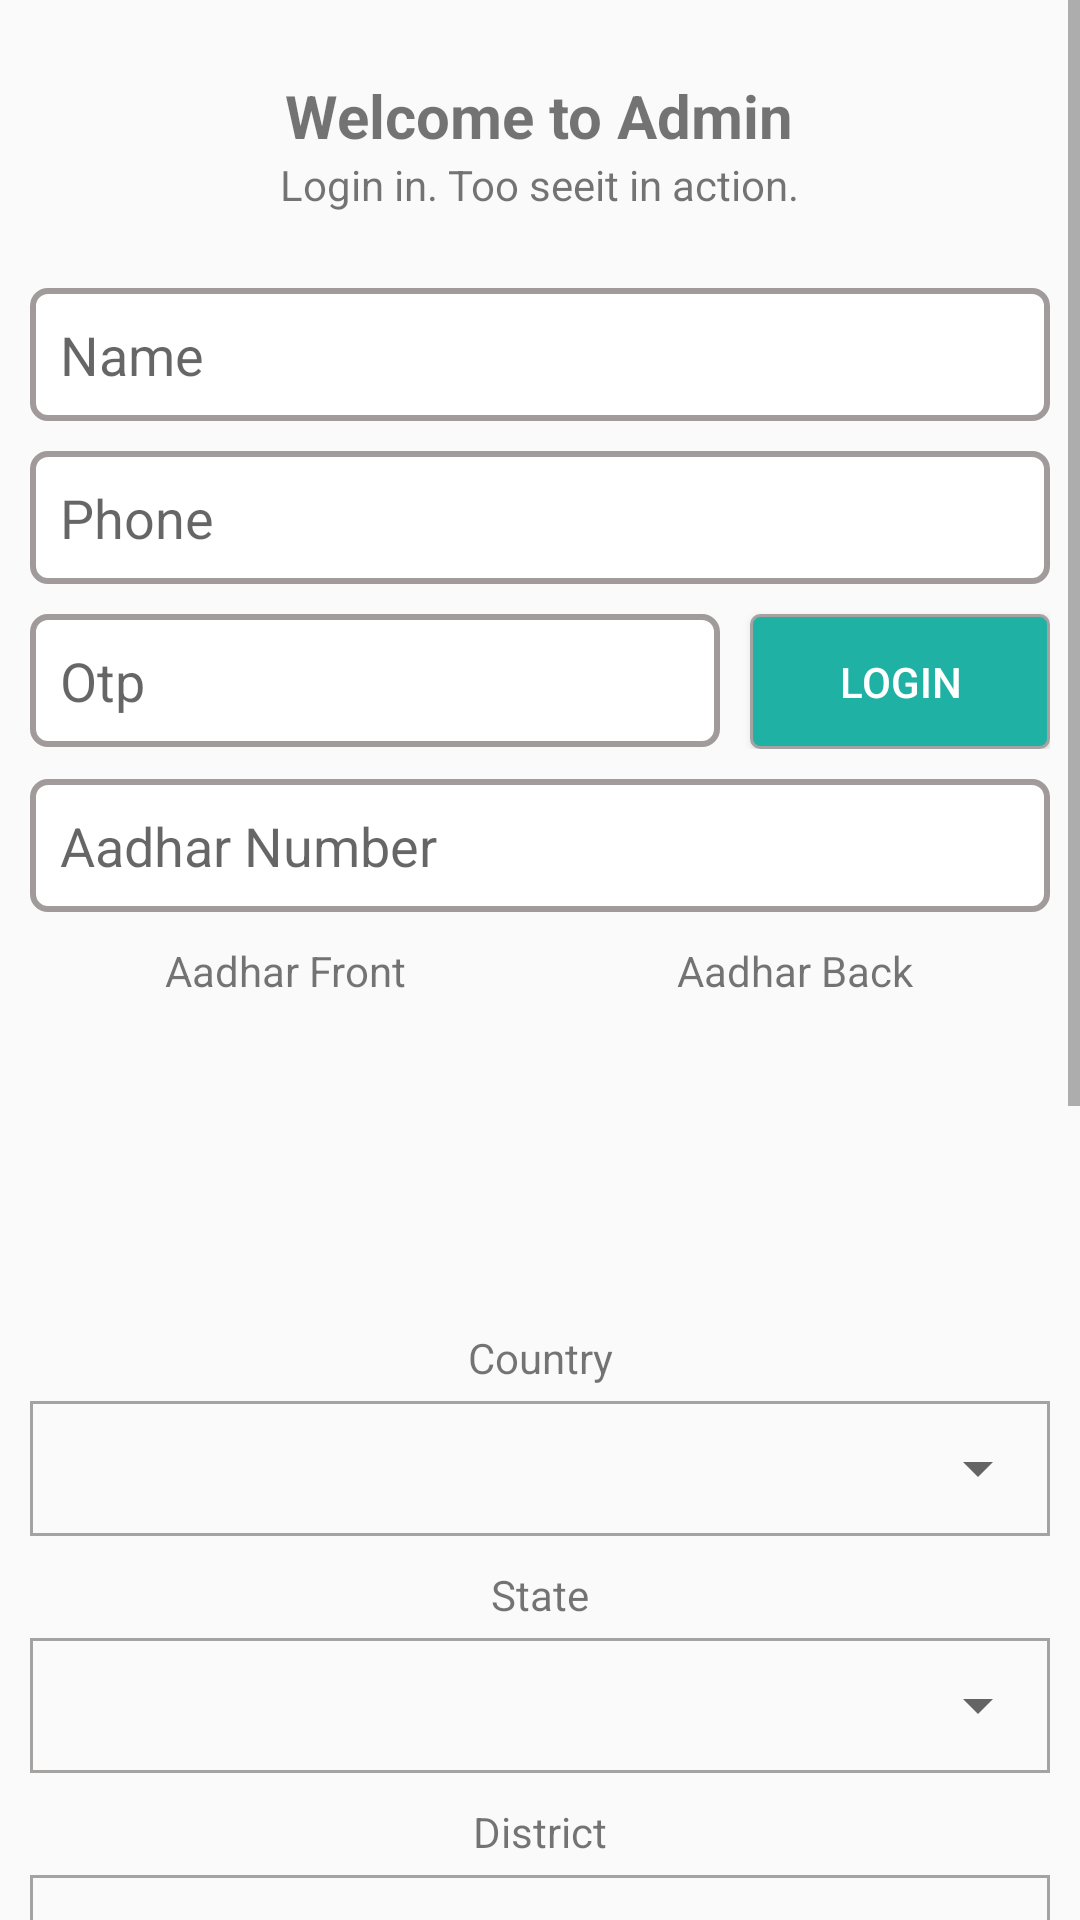

The Android layout XML behind this screen, and the referenced resources:
<!-- AndroidManifest.xml: application theme AppTheme -->
<!-- res/layout/fragment_signup_reporter.xml -->
<?xml version="1.0" encoding="utf-8"?>
<RelativeLayout xmlns:android="http://schemas.android.com/apk/res/android"
    xmlns:app="http://schemas.android.com/apk/res-auto"
    xmlns:tools="http://schemas.android.com/tools"
    android:layout_width="match_parent"
    android:layout_height="match_parent"

    tools:context=".fragment.SignupReporterFragment">
    <ScrollView
        android:layout_width="match_parent"
        android:layout_height="match_parent">
    <LinearLayout
        android:layout_marginTop="25dp"
        android:orientation="vertical"
        android:layout_width="match_parent"
        android:layout_height="wrap_content"
        android:layout_marginHorizontal="10dp">
        <TextView
            android:textStyle="bold"
            android:layout_width="wrap_content"
            android:layout_height="wrap_content"
            android:layout_gravity="center"
            android:text="Welcome to Admin"
            android:textSize="20dp" />

        <TextView
            android:layout_width="wrap_content"
            android:layout_height="wrap_content"
            android:layout_gravity="center"
            android:text="Login in. Too seeit in action." />

        <EditText
            android:layout_marginTop="25dp"
            android:id="@+id/edit_name"
            android:layout_width="match_parent"
            android:layout_height="wrap_content"
            android:background="@drawable/rounded_edittext"
            android:hint="Name"
            android:inputType="text"
            android:padding="10dip" />
        <EditText
            android:maxLength="10"
            android:layout_marginTop="10dp"
            android:id="@+id/edit_phone"
            android:layout_width="match_parent"
            android:layout_height="wrap_content"
            android:background="@drawable/rounded_edittext"
            android:hint="Phone"
            android:inputType="number"
            android:padding="10dip" />
        <RelativeLayout
            android:layout_width="match_parent"
            android:layout_height="55dp">
            <EditText
                android:layout_toLeftOf="@id/getotp"
                android:maxLength="10"
                android:layout_marginTop="10dp"
                android:id="@+id/edit_otp"
                android:layout_width="match_parent"
                android:layout_height="wrap_content"
                android:background="@drawable/rounded_edittext"
                android:hint="Otp"
                android:inputType="number"
                android:padding="10dip" />
            <Button
                android:layout_marginLeft="10dp"
                android:id="@+id/getotp"
                android:layout_alignParentEnd="true"
                android:layout_marginTop="10dp"
                android:textColor="@color/white"
                android:background="@drawable/loginbutton_edittext"
                android:text="Login"
                android:layout_width="100dp"
                android:layout_height="45dp"/>
        </RelativeLayout>


        <EditText
            android:id="@+id/edit_adharnumber"
            android:layout_width="match_parent"
            android:layout_height="wrap_content"
            android:layout_marginTop="10dp"
            android:background="@drawable/rounded_edittext"
            android:hint="Aadhar Number"
            android:inputType="text"
            android:padding="10dp" />
        <LinearLayout
            android:weightSum="2"
            android:layout_marginTop="10dp"
            android:layout_width="match_parent"
            android:layout_height="wrap_content">
            <LinearLayout
                android:orientation="vertical"
                android:layout_weight="1"
                android:layout_width="match_parent"
                android:layout_height="match_parent">
                <TextView
                    android:gravity="center"
                    android:layout_width="match_parent"
                    android:layout_height="wrap_content"
                    android:text="Aadhar Front"/>
                <ImageView
                    android:id="@+id/aadharfront"
                    app:srcCompat="@drawable/ic_baseline_add_24"
                    android:layout_width="match_parent"
                    android:layout_height="100dp"/>
            </LinearLayout>
            <LinearLayout
                android:orientation="vertical"
                android:layout_weight="1"
                android:layout_width="match_parent"
                android:layout_height="match_parent">
                <TextView
                    android:gravity="center"
                    android:layout_width="match_parent"
                    android:layout_height="wrap_content"
                    android:text="Aadhar Back"/>
                <ImageView
                    android:id="@+id/aadharback"
                    app:srcCompat="@drawable/ic_baseline_add_24"
                    android:layout_width="match_parent"
                    android:layout_height="100dp"/>
            </LinearLayout>
        </LinearLayout>
        <TextView
            android:gravity="center"
            android:layout_width="fill_parent"
            android:layout_height="wrap_content"
            android:layout_marginTop="10dip"
            android:text="Country"
            android:layout_marginBottom="5dp"/>
        <LinearLayout
            android:background="@drawable/rounded_spinner"
            android:layout_width="match_parent"
            android:layout_height="45dp">
        <Spinner
            android:id="@+id/spinner"
            android:layout_width="match_parent"
            android:layout_height="45dp"
            android:prompt="@string/app_name"/>
        </LinearLayout>
        <TextView
            android:gravity="center"
            android:layout_width="fill_parent"
            android:layout_height="wrap_content"
            android:layout_marginTop="10dip"
            android:text="State"
            android:layout_marginBottom="5dp"/>
        <LinearLayout
            android:background="@drawable/rounded_spinner"
            android:layout_width="match_parent"
            android:layout_height="45dp">
            <Spinner
                android:id="@+id/spinnerstate"
                android:layout_width="match_parent"
                android:layout_height="45dp"
                android:prompt="@string/app_name"/>
        </LinearLayout>
        <TextView
            android:gravity="center"
            android:layout_width="fill_parent"
            android:layout_height="wrap_content"
            android:layout_marginTop="10dip"
            android:text="District"
            android:layout_marginBottom="5dp"/>
        <LinearLayout
            android:background="@drawable/rounded_spinner"
            android:layout_width="match_parent"
            android:layout_height="45dp">
            <Spinner
                android:id="@+id/spinnerDistrict"
                android:layout_width="match_parent"
                android:layout_height="45dp"
                android:prompt="@string/app_name"/>
        </LinearLayout>
        <TextView
            android:gravity="center"
            android:layout_width="fill_parent"
            android:layout_height="wrap_content"
            android:layout_marginTop="10dip"
            android:text="Block"
            android:layout_marginBottom="5dp"/>
        <LinearLayout
            android:background="@drawable/rounded_spinner"
            android:layout_width="match_parent"
            android:layout_height="45dp">
            <Spinner
                android:id="@+id/spinnerBlock"
                android:layout_width="match_parent"
                android:layout_height="45dp"
                android:prompt="@string/app_name"/>
        </LinearLayout>
        <EditText
            android:id="@+id/edit_pincode"
            android:layout_width="match_parent"
            android:layout_height="wrap_content"
            android:layout_marginTop="10dp"
            android:background="@drawable/rounded_edittext"
            android:hint="Pincode"
            android:inputType="number"
            android:maxLength="6"
            android:padding="10dp" />
        <EditText
            android:layout_marginTop="10dp"
            android:id="@+id/edit_usename"
            android:layout_width="match_parent"
            android:layout_height="wrap_content"
            android:background="@drawable/rounded_edittext"
            android:hint="Username"
            android:inputType="text"
            android:padding="10dip" />

        <EditText
            android:id="@+id/edit_password"
            android:layout_width="match_parent"
            android:layout_height="wrap_content"
            android:layout_marginTop="10dp"
            android:background="@drawable/rounded_edittext"
            android:hint="Password"
            android:inputType="textPassword"
            android:padding="10dp" />
        <Button
            android:layout_marginTop="10dp"
            android:textColor="@color/white"
            android:background="@drawable/loginbutton_edittext"
            android:text="Sign up"
            android:layout_width="match_parent"
            android:layout_height="45dp"/>
        <Button
            android:layout_marginTop="10dp"
            android:textColor="@color/black"
            android:background="@drawable/loginbutton_edittext1"
            android:text="Sign in"
            android:layout_width="match_parent"
            android:layout_height="45dp"/>
        <TextView
            android:layout_marginBottom="50dp"
            android:layout_marginTop="20dp"
            android:layout_width="wrap_content"
            android:layout_height="wrap_content"
            android:layout_gravity="center"
            android:text="App dashboard @ 2020"  />

    </LinearLayout>
    </ScrollView>
</RelativeLayout>
<!-- resources referenced by this layout -->
<resources>
  <color name="black">#000000</color>
  <color name="white">#fff</color>
  <!-- drawable loginbutton_edittext (drawable-v24) -->
  <?xml version="1.0" encoding="utf-8"?>
  <shape xmlns:android="http://schemas.android.com/apk/res/android"
      android:shape="rectangle" android:padding="15dp">
  
      <solid android:color="@color/green" />
      <corners
          android:bottomRightRadius="3dp"
          android:bottomLeftRadius="3dp"
          android:topLeftRadius="3dp"
          android:topRightRadius="3dp" />
      <stroke android:width="1dip" android:color="#A5A2A2" />
  </shape>
  <!-- drawable loginbutton_edittext1 (drawable-v24) -->
  <?xml version="1.0" encoding="utf-8"?>
  <shape xmlns:android="http://schemas.android.com/apk/res/android"
      android:shape="rectangle" android:padding="15dp">
  
      <solid android:color="@color/white" />
      <corners
          android:bottomRightRadius="3dp"
          android:bottomLeftRadius="3dp"
          android:topLeftRadius="3dp"
          android:topRightRadius="3dp" />
      <stroke android:width="1dip" android:color="#A5A2A2" />
  </shape>
  <!-- drawable rounded_edittext (drawable) -->
  <?xml version="1.0" encoding="utf-8"?>
  <shape xmlns:android="http://schemas.android.com/apk/res/android"
      android:shape="rectangle" android:padding="15dp">
  
      <solid android:color="#FFFFFF" />
      <corners
          android:bottomRightRadius="5dp"
          android:bottomLeftRadius="5dp"
          android:topLeftRadius="5dp"
          android:topRightRadius="5dp" />
      <stroke android:width="2dp" android:color="#D58F8888" />
  </shape>
  <!-- drawable rounded_spinner (drawable-v24) -->
  <?xml version="1.0" encoding="utf-8"?>
  <shape xmlns:android="http://schemas.android.com/apk/res/android"
      android:shape="rectangle" android:padding="15dp">
  
      <solid android:color="@android:color/transparent" />
      <corners
          android:bottomRightRadius="0dp"
          android:bottomLeftRadius="0dp"
          android:topLeftRadius="0dp"
          android:topRightRadius="0dp" />
      <stroke android:width="1dip" android:color="#A5A2A2" />
  </shape>
  <string name="app_name">NewsHunt</string>
  <style name="AppTheme" parent="Theme.AppCompat.Light.DarkActionBar">
          
          <item name="colorPrimary">@color/colorPrimary</item>
          <item name="colorPrimaryDark">@color/colorPrimary</item>
          <item name="colorAccent">@color/colorAccent</item>
      </style>
  <color name="green">#1FB1A3</color>
  <color name="colorPrimary">#6200EE</color>
  <color name="colorAccent">#03DAC5</color>
</resources>
